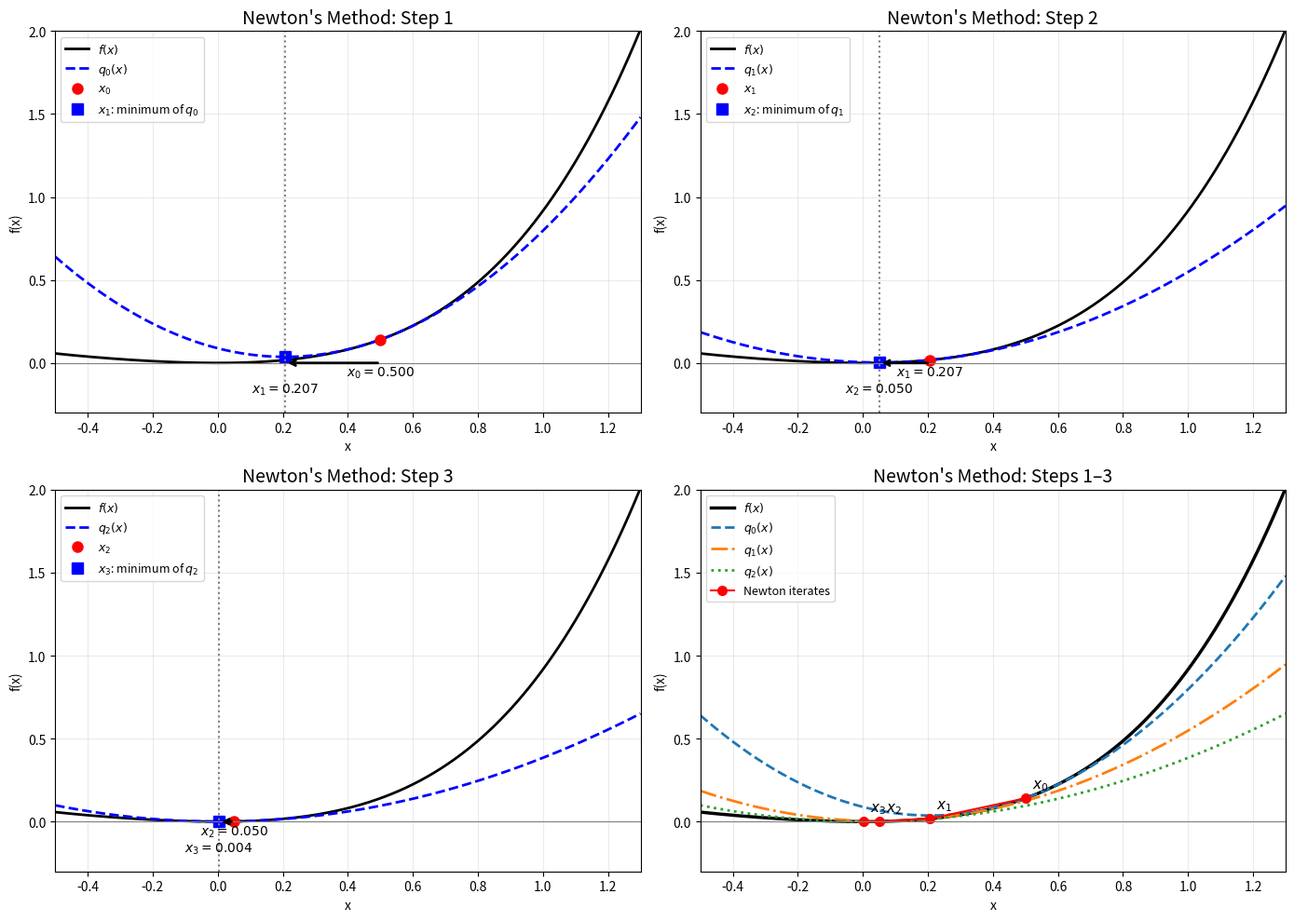

Here is the Python script that generated this plot:
import numpy as np
import matplotlib.pyplot as plt


# ============================================================
# Function
# f(x) = 1/4 x^4 + 1/3 x^3 + 1/3 x^2
# ============================================================

f   = lambda x: 1/4*x**4 + 1/3*x**3 + 1/3*x**2
df  = lambda x: x**3 + x**2 + 2/3*x
ddf = lambda x: 3*x**2 + 2*x + 2/3


# ============================================================
# Initial point
# ============================================================

xk = 0.5

# x-axis for plotting
x = np.linspace(-0.5, 1.3, 500)


# ============================================================
# Figure: 2 x 2 subplots
# ============================================================

fig, axes = plt.subplots(2, 2, figsize=(14, 10))

# First three axes: Newton steps
step_axes = [axes[0, 0], axes[0, 1], axes[1, 0]]

# Fourth axis: combined plot
ax_all = axes[1, 1]


# Store information for the combined plot
history = []


# ============================================================
# Newton Method: 3 iterations
# ============================================================

for k in range(3):

    # --------------------------------------------------------
    # Newton step
    # --------------------------------------------------------

    x_next = xk - df(xk) / ddf(xk)


    # --------------------------------------------------------
    # Quadratic approximation at x_k
    # --------------------------------------------------------

    q = (
        f(xk)
        + df(xk) * (x - xk)
        + 0.5 * ddf(xk) * (x - xk)**2
    )


    # Minimum value of quadratic approximation
    q_min = (
        f(xk)
        + df(xk) * (x_next - xk)
        + 0.5 * ddf(xk) * (x_next - xk)**2
    )


    # Save for combined plot
    history.append({
        'k': k,
        'xk': xk,
        'x_next': x_next,
        'q': q.copy(),
        'q_min': q_min
    })


    # ========================================================
    # Plot Step k+1
    # ========================================================

    ax = step_axes[k]


    # Original function
    ax.plot(
        x, f(x),
        'k',
        linewidth=2,
        label=r'$f(x)$'
    )


    # Quadratic approximation
    ax.plot(
        x, q,
        'b--',
        linewidth=2,
        label=rf'$q_{k}(x)$'
    )


    # Current point x_k
    ax.plot(
        xk, f(xk),
        'ro',
        markersize=8,
        label=rf'$x_{k}$'
    )


    # Minimum of q_k
    ax.plot(
        x_next, q_min,
        'bs',
        markersize=8,
        label=rf'$x_{k+1}$: minimum of $q_{k}$'
    )


    # Vertical line at x_{k+1}
    ax.axvline(
        x_next,
        color='gray',
        linestyle=':',
        linewidth=1.5
    )


    # Newton step arrow on x-axis
    ax.annotate(
        '',
        xy=(x_next, 0),
        xytext=(xk, 0),
        arrowprops=dict(
            arrowstyle='->',
            linewidth=2
        )
    )


    # Labels
    ax.text(
        xk,
        -0.08,
        rf'$x_{k}={xk:.3f}$',
        ha='center',
        fontsize=10
    )

    ax.text(
        x_next,
        -0.18,
        rf'$x_{k+1}={x_next:.3f}$',
        ha='center',
        fontsize=10
    )


    # --------------------------------------------------------
    # Plot settings
    # --------------------------------------------------------

    ax.axhline(0, color='gray', linewidth=0.8)

    ax.set_xlabel('x')
    ax.set_ylabel('f(x)')

    ax.set_title(
        rf"Newton's Method: Step {k+1}",
        fontsize=14
    )

    ax.set_xlim(-0.5, 1.3)
    ax.set_ylim(-0.3, 2.0)

    ax.grid(alpha=0.25)
    ax.legend(fontsize=9)


    # --------------------------------------------------------
    # Print numerical information
    # --------------------------------------------------------

    print(f"Step {k+1}")
    print(f"x_{k}      = {xk:.6f}")
    print(f"f'(x_{k})  = {df(xk):.6f}")
    print(f"f''(x_{k}) = {ddf(xk):.6f}")
    print(f"x_{k+1}    = {x_next:.6f}")
    print()


    # Update
    xk = x_next


# ============================================================
# Fourth subplot: all three steps together
# ============================================================

# Original function
ax_all.plot(
    x, f(x),
    'k',
    linewidth=2.5,
    label=r'$f(x)$'
)


# Plot all quadratic approximations
linestyles = ['--', '-.', ':']

for i, item in enumerate(history):

    ax_all.plot(
        x,
        item['q'],
        linestyle=linestyles[i],
        linewidth=2,
        label=rf'$q_{i}(x)$'
    )


# Newton iterates on the original function
x_points = [history[0]['xk']]
x_points += [item['x_next'] for item in history]

x_points = np.array(x_points)

ax_all.plot(
    x_points,
    f(x_points),
    'ro-',
    linewidth=1.5,
    markersize=7,
    label='Newton iterates'
)


# Labels x_0, x_1, x_2, x_3
for i, xi in enumerate(x_points):

    ax_all.annotate(
        rf'$x_{i}$',
        xy=(xi, f(xi)),
        xytext=(5, 8),
        textcoords='offset points',
        fontsize=11
    )


# ------------------------------------------------------------
# Combined plot settings
# ------------------------------------------------------------

ax_all.axhline(0, color='gray', linewidth=0.8)

ax_all.set_xlabel('x')
ax_all.set_ylabel('f(x)')

ax_all.set_title(
    "Newton's Method: Steps 1–3",
    fontsize=14
)

ax_all.set_xlim(-0.5, 1.3)
ax_all.set_ylim(-0.3, 2.0)

ax_all.grid(alpha=0.25)
ax_all.legend(fontsize=9)


# ============================================================
# Final layout
# ============================================================

plt.tight_layout()
plt.show()
